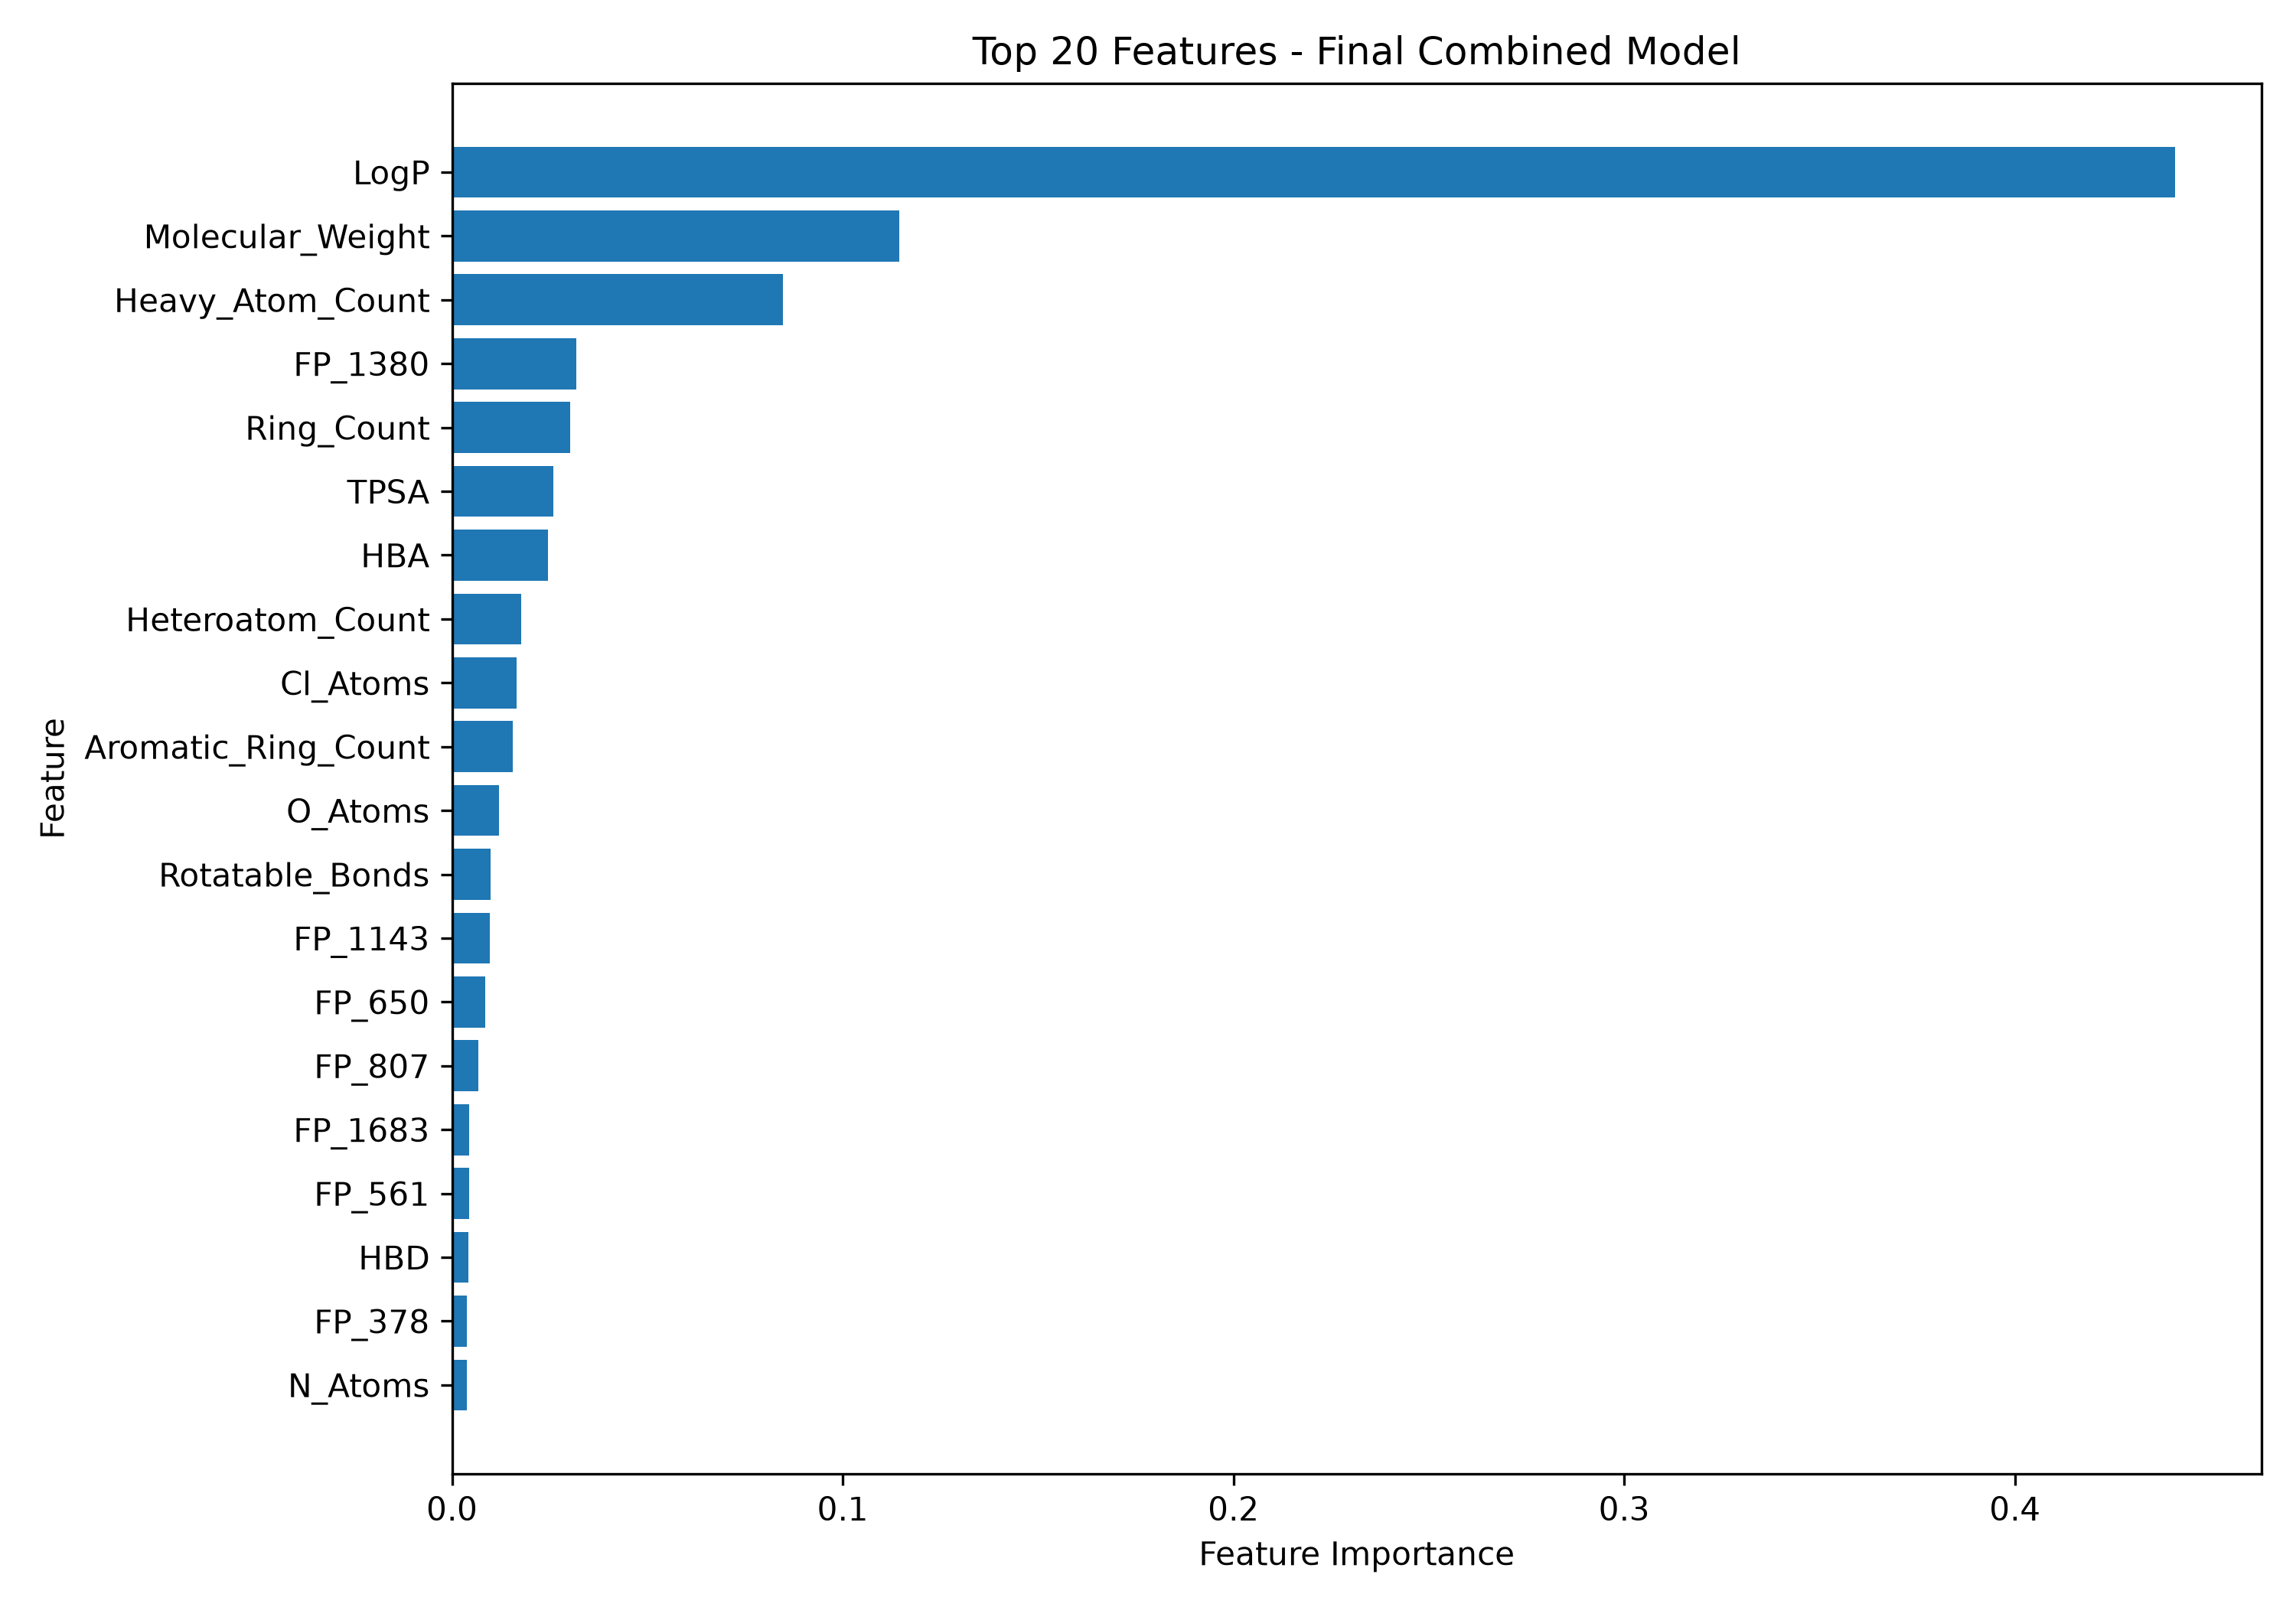

The file beside this chart, header and first rows:
Feature, Importance
LogP, 0.4411
Molecular_Weight, 0.1144
Heavy_Atom_Count, 0.08478
FP_1380, 0.0319
Ring_Count, 0.03016
TPSA, 0.02601
HBA, 0.02464
Heteroatom_Count, 0.01778
Cl_Atoms, 0.01655
Aromatic_Ring_Count, 0.01557
O_Atoms, 0.01205
Rotatable_Bonds, 0.00995
FP_1143, 0.009684
FP_650, 0.008445
FP_807, 0.006838
FP_1683, 0.004446
FP_561, 0.004383
HBD, 0.004161
FP_378, 0.003899
N_Atoms, 0.003722
Fraction_CSP3, 0.003382
FP_1602, 0.002712
FP_1866, 0.002338
FP_1750, 0.002275
FP_203, 0.00215
FP_573, 0.002104
FP_1603, 0.001853
FP_75, 0.001807
FP_1977, 0.001638
FP_1444, 0.001625
FP_1057, 0.001488
FP_695, 0.001452
FP_314, 0.001374
FP_183, 0.00133
FP_1114, 0.001313
FP_1855, 0.001245
FP_80, 0.001197
FP_1873, 0.001196
FP_1037, 0.001144
FP_1, 0.001105
Aliphatic_Ring_Count, 0.001098
FP_222, 0.001089
FP_69, 0.00101
FP_1487, 0.0009229
FP_1087, 0.0009176
S_Atoms, 0.0008332
FP_1199, 0.0008324
FP_366, 0.0008182
FP_327, 0.0008137
FP_1088, 0.000791
FP_1145, 0.0007722
FP_725, 0.0007689
FP_1917, 0.0007626
FP_489, 0.0007414
FP_1844, 0.0007188
FP_875, 0.0007039
FP_794, 0.0006944
FP_147, 0.0006935
FP_116, 0.0006826
FP_610, 0.0006792
... 2,008 more rows
